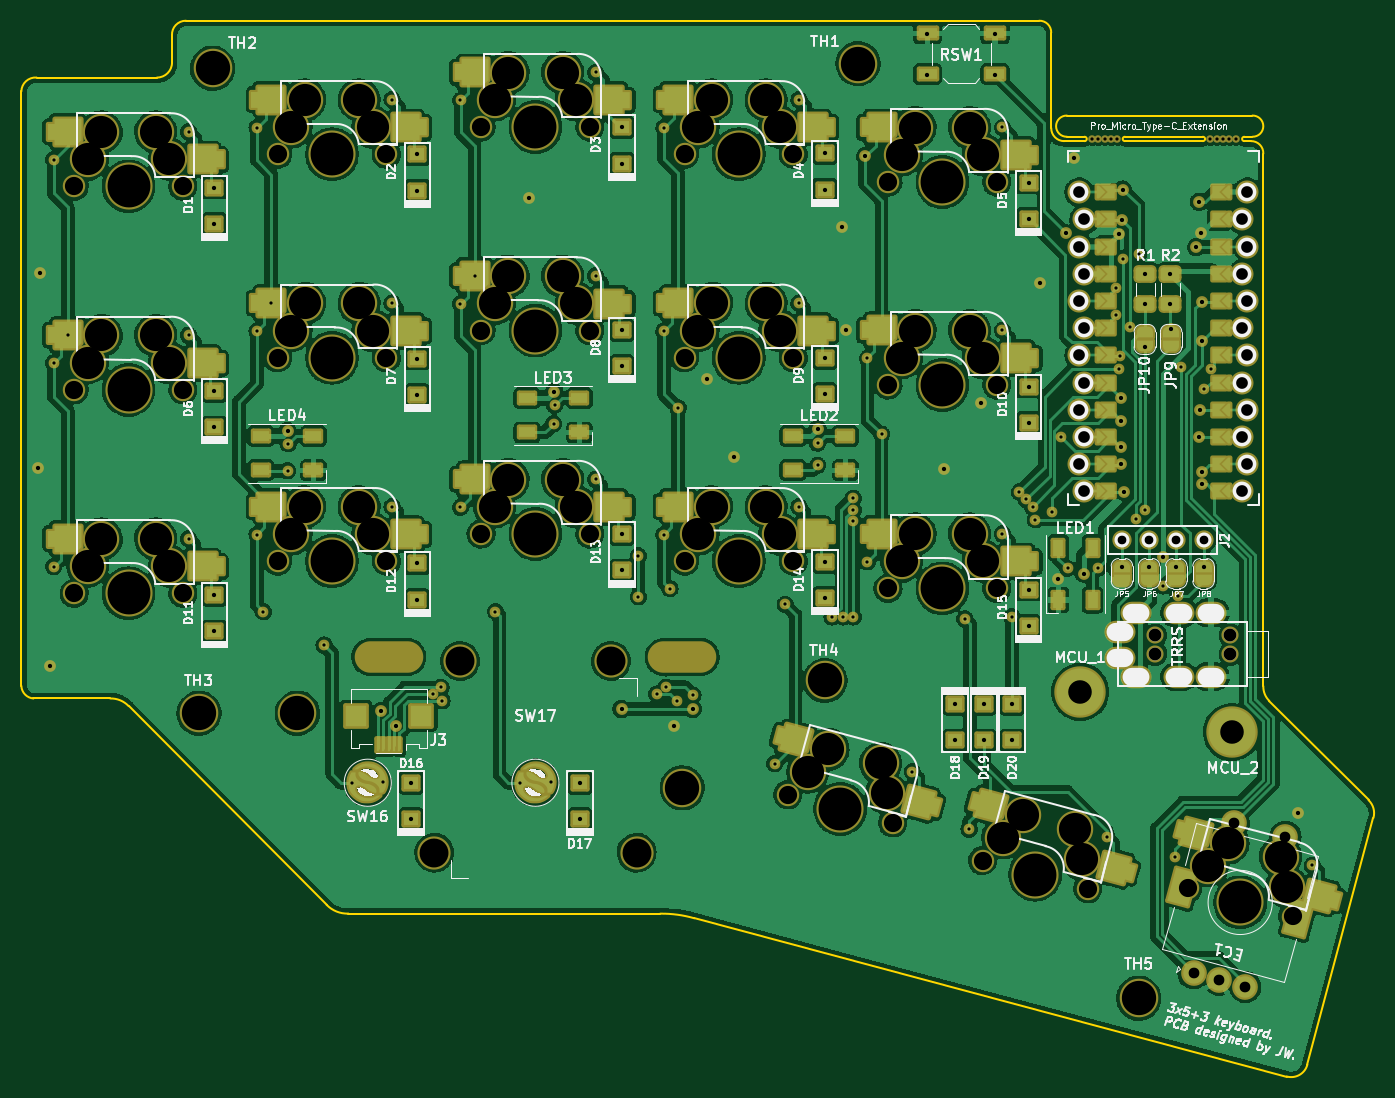
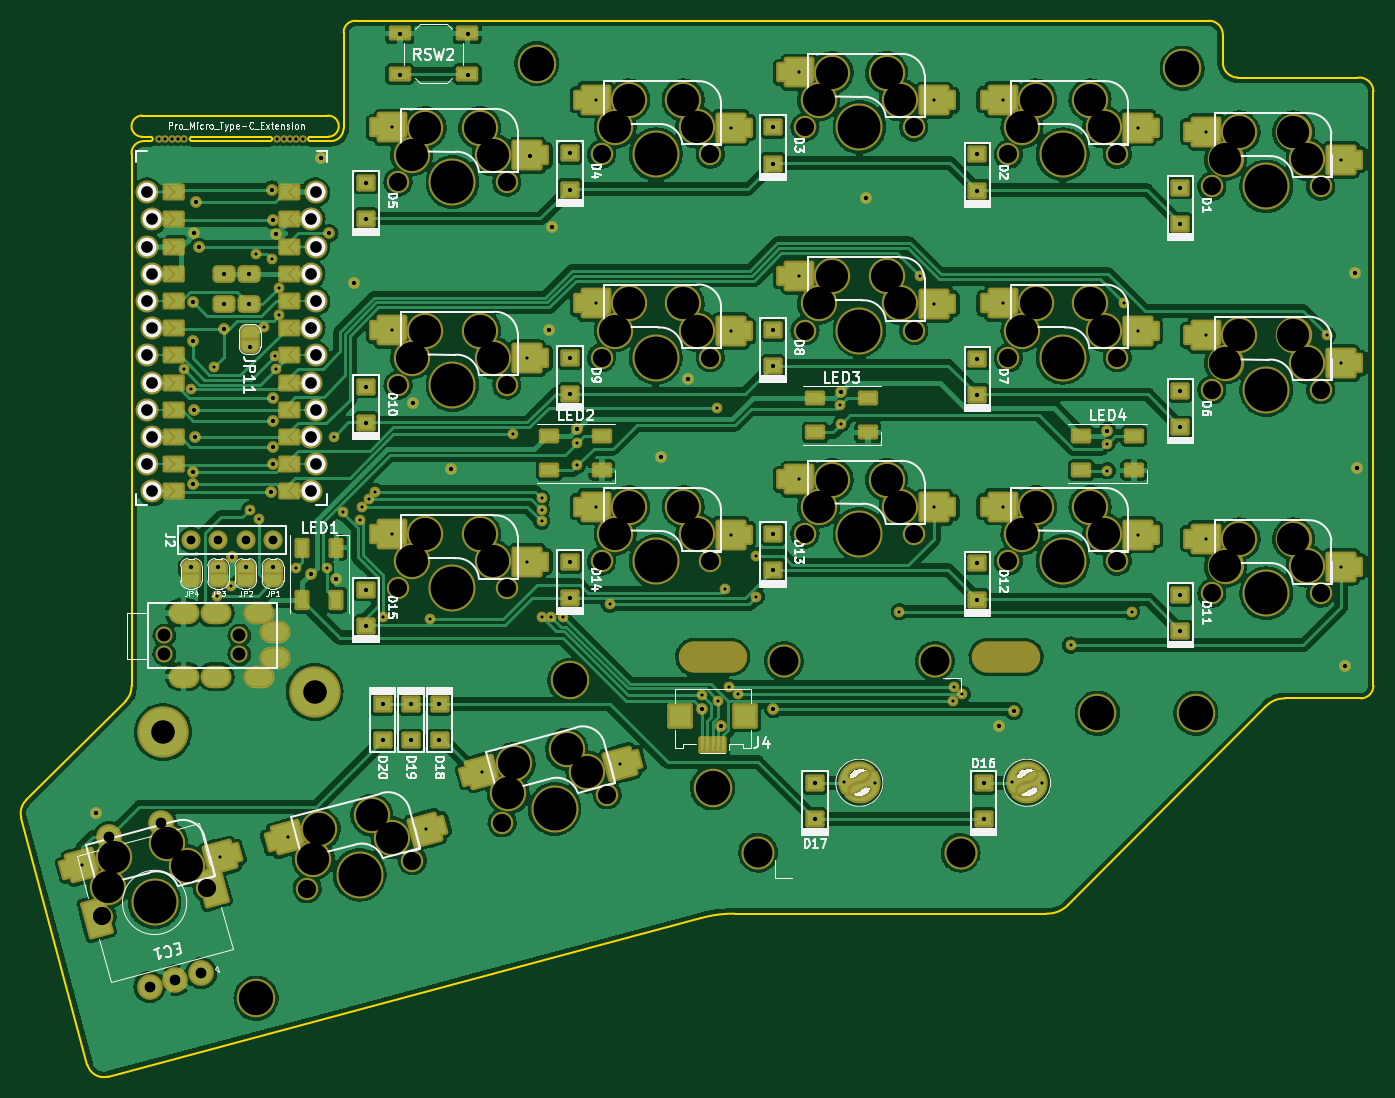
Circuit board: 9 layer files. Board 126.3 x 98.6 mm.
- bottom_copper: thrfv-B_Cu.gbl (598658 bytes)
- bottom_mask: thrfv-B_Mask.gbs (33099 bytes)
- bottom_silk: thrfv-B_Silkscreen.gbo (61433 bytes)
- outline: thrfv-Edge_Cuts.gm1 (3005 bytes)
- top_copper: thrfv-F_Cu.gtl (718806 bytes)
- top_mask: thrfv-F_Mask.gts (33158 bytes)
- top_silk: thrfv-F_Silkscreen.gto (84813 bytes)
- drill: thrfv-NPTH.drl (3298 bytes)
- drill: thrfv-PTH.drl (4717 bytes)

=== bottom_copper: thrfv-B_Cu.gbl (598658 bytes, source omitted) ===
=== bottom_mask: thrfv-B_Mask.gbs (33099 bytes, source omitted) ===
=== bottom_silk: thrfv-B_Silkscreen.gbo (61433 bytes, source omitted) ===
=== outline: thrfv-Edge_Cuts.gm1 ===
G04 #@! TF.GenerationSoftware,KiCad,Pcbnew,(6.0.6-0)*
G04 #@! TF.CreationDate,2022-07-10T14:20:22+08:00*
G04 #@! TF.ProjectId,thrfv,74687266-762e-46b6-9963-61645f706362,rev?*
G04 #@! TF.SameCoordinates,Original*
G04 #@! TF.FileFunction,Profile,NP*
%FSLAX46Y46*%
G04 Gerber Fmt 4.6, Leading zero omitted, Abs format (unit mm)*
G04 Created by KiCad (PCBNEW (6.0.6-0)) date 2022-07-10 14:20:22*
%MOMM*%
%LPD*%
G01*
G04 APERTURE LIST*
G04 #@! TA.AperFunction,Profile*
%ADD10C,0.150000*%
G04 #@! TD*
G04 APERTURE END LIST*
D10*
X113297426Y-58534256D02*
G75*
G03*
X111997124Y-59892794I-12126J-1289944D01*
G01*
X212895428Y-69366924D02*
G75*
G03*
X212890626Y-67390595I22072J988224D01*
G01*
X110603321Y-63838908D02*
G75*
G03*
X112000612Y-62440710I-6421J1403708D01*
G01*
X106230600Y-121822800D02*
X99060000Y-121822800D01*
X200978256Y-69366994D02*
X208267068Y-69366993D01*
X197218068Y-69775207D02*
G75*
G03*
X197218068Y-69366993I32J204107D01*
G01*
X126441200Y-141097000D02*
X107950000Y-122536000D01*
X218019702Y-156022297D02*
X224193826Y-132968594D01*
X99348511Y-63838915D02*
X110603321Y-63838915D01*
X97929227Y-120649997D02*
G75*
G03*
X99060000Y-121822800I1226373J50897D01*
G01*
X126441219Y-141096982D02*
G75*
G03*
X128473200Y-141912181I1929881J1870382D01*
G01*
X157582453Y-141920181D02*
X128473200Y-141912181D01*
X197218068Y-69775248D02*
X195313317Y-69775249D01*
X194100178Y-59639200D02*
X194100178Y-68562110D01*
X107949969Y-122536029D02*
G75*
G03*
X106230600Y-121822800I-1655469J-1561771D01*
G01*
X212890626Y-67390595D02*
X195564669Y-67390476D01*
X212895426Y-69366994D02*
X212128846Y-69366994D01*
X213906013Y-120674994D02*
G75*
G03*
X214461347Y-122046594I1885287J-34906D01*
G01*
X111997124Y-59892794D02*
X112000612Y-62440710D01*
X216093142Y-157124008D02*
G75*
G03*
X218019702Y-156022297I416558J1506908D01*
G01*
X194100151Y-68562110D02*
G75*
G03*
X195313317Y-69775249I1213149J10D01*
G01*
X99348510Y-63838925D02*
G75*
G03*
X97929166Y-65133110I-94210J-1322075D01*
G01*
X213906004Y-70942200D02*
G75*
G03*
X212737616Y-69775249I-1124804J42200D01*
G01*
X216093146Y-157123994D02*
X160770026Y-142346800D01*
X160770030Y-142346787D02*
G75*
G03*
X157582453Y-141920181I-3021130J-10451713D01*
G01*
X194100236Y-59639201D02*
G75*
G03*
X192972911Y-58534504I-1084736J20601D01*
G01*
X200978256Y-69366951D02*
G75*
G03*
X200978256Y-69775249I-56J-204149D01*
G01*
X208267068Y-69775248D02*
X200978256Y-69775249D01*
X192972911Y-58534504D02*
X113297426Y-58534300D01*
X214461347Y-122046594D02*
X223736626Y-131317594D01*
X213906016Y-120674994D02*
X213906016Y-70942200D01*
X195564671Y-67390406D02*
G75*
G03*
X195569469Y-69366875I-22071J-988294D01*
G01*
X195569469Y-69366875D02*
X197218068Y-69366993D01*
X212128846Y-69775249D02*
X212737616Y-69775249D01*
X212128846Y-69366951D02*
G75*
G03*
X212128846Y-69775249I-46J-204149D01*
G01*
X224193777Y-132968581D02*
G75*
G03*
X223736626Y-131317594I-1607477J443681D01*
G01*
X97929166Y-65133110D02*
X97929166Y-120650000D01*
X208267068Y-69775207D02*
G75*
G03*
X208267068Y-69366993I32J204107D01*
G01*
M02*

=== top_copper: thrfv-F_Cu.gtl (718806 bytes, source omitted) ===
=== top_mask: thrfv-F_Mask.gts (33158 bytes, source omitted) ===
=== top_silk: thrfv-F_Silkscreen.gto (84813 bytes, source omitted) ===
=== drill: thrfv-NPTH.drl ===
M48
; DRILL file {KiCad (6.0.6-0)} date Sunday, 10 July 2022 at 14:20:19
; FORMAT={-:-/ absolute / inch / decimal}
; #@! TF.CreationDate,2022-07-10T14:20:19+08:00
; #@! TF.GenerationSoftware,Kicad,Pcbnew,(6.0.6-0)
; #@! TF.FileFunction,NonPlated,1,2,NPTH
FMAT,2
INCH
; #@! TA.AperFunction,NonPlated,NPTH,ComponentDrill
T1C0.0118
; #@! TA.AperFunction,NonPlated,NPTH,ComponentDrill
T2C0.0472
; #@! TA.AperFunction,NonPlated,NPTH,ComponentDrill
T3C0.0669
; #@! TA.AperFunction,NonPlated,NPTH,ComponentDrill
T4C0.1000
; #@! TA.AperFunction,NonPlated,NPTH,ComponentDrill
T5C0.1063
; #@! TA.AperFunction,NonPlated,NPTH,ComponentDrill
T6C0.1181
; #@! TA.AperFunction,NonPlated,NPTH,ComponentDrill
T7C0.1260
; #@! TA.AperFunction,NonPlated,NPTH,ComponentDrill
T8C0.1575
%
G90
G05
T1
X7.7918Y-2.7383
X7.8152Y-2.7383
X7.8385Y-2.7383
X7.8619Y-2.7383
X7.8853Y-2.7383
X8.2268Y-2.7383
X8.2502Y-2.7383
X8.2735Y-2.7383
X8.2969Y-2.7383
X8.3203Y-2.7383
T2
X8.0251Y-4.5644
X8.0251Y-4.6333
X8.3007Y-4.5644
X8.3007Y-4.6333
T3
X4.0495Y-2.9135
X4.0495Y-3.6615
X4.0495Y-4.4096
X4.4495Y-2.9135
X4.4495Y-3.6615
X4.4495Y-4.4096
X4.7975Y-2.7954
X4.7975Y-3.5434
X4.7975Y-4.2914
X5.1975Y-2.7954
X5.1975Y-3.5434
X5.1975Y-4.2914
X5.5455Y-2.6954
X5.5455Y-3.4434
X5.5455Y-4.1914
X5.9455Y-2.6954
X5.9455Y-3.4434
X5.9455Y-4.1914
X6.2936Y-2.7954
X6.2936Y-3.5434
X6.2936Y-4.2915
X6.6728Y-5.1502
X6.6936Y-2.7954
X6.6936Y-3.5434
X6.6936Y-4.2915
X7.0416Y-2.8974
X7.0416Y-3.6436
X7.0416Y-4.3915
X7.0592Y-5.2538
X7.3893Y-5.3922
X7.4416Y-2.8974
X7.4416Y-3.6436
X7.4416Y-4.3915
X7.7757Y-5.4957
X8.1433Y-5.4942
X8.5297Y-5.5977
T5
X5.3735Y-5.363
X5.468Y-4.6582
X6.0229Y-4.6583
X6.1176Y-5.363
T6
X4.0995Y-2.8135
X4.0995Y-3.5615
X4.0995Y-4.3096
X4.1495Y-2.7135
X4.1495Y-3.4615
X4.1495Y-4.2096
X4.3495Y-2.7135
X4.3495Y-3.4615
X4.3495Y-4.2096
X4.3995Y-2.8135
X4.3995Y-3.5615
X4.3995Y-4.3096
X4.8475Y-2.6954
X4.8475Y-3.4434
X4.8475Y-4.1914
X4.8975Y-2.5954
X4.8975Y-3.3434
X4.8975Y-4.0914
X5.0975Y-2.5954
X5.0975Y-3.3434
X5.0975Y-4.0914
X5.1475Y-2.6954
X5.1475Y-3.4434
X5.1475Y-4.1914
X5.5955Y-2.5954
X5.5955Y-3.3434
X5.5955Y-4.0914
X5.6455Y-2.4954
X5.6455Y-3.2434
X5.6455Y-3.9914
X5.8455Y-2.4954
X5.8455Y-3.2434
X5.8455Y-3.9914
X5.8955Y-2.5954
X5.8955Y-3.3434
X5.8955Y-4.0914
X6.3436Y-2.6954
X6.3436Y-3.4434
X6.3436Y-4.1915
X6.3936Y-2.5954
X6.3936Y-3.3434
X6.3936Y-4.0915
X6.5936Y-2.5954
X6.5936Y-3.3434
X6.5936Y-4.0915
X6.6436Y-2.6954
X6.6436Y-3.4434
X6.6436Y-4.1915
X6.747Y-5.0666
X6.8212Y-4.9829
X7.0144Y-5.0347
X7.0368Y-5.1442
X7.0916Y-2.7974
X7.0916Y-3.5436
X7.0916Y-4.2915
X7.1416Y-2.6974
X7.1416Y-3.4436
X7.1416Y-4.1915
X7.3416Y-2.6974
X7.3416Y-3.4436
X7.3416Y-4.1915
X7.3916Y-2.7974
X7.3916Y-3.5436
X7.3916Y-4.2915
X7.4635Y-5.3086
X7.5377Y-5.2249
X7.7309Y-5.2767
X7.7533Y-5.3862
X8.2175Y-5.4106
X8.2917Y-5.3269
X8.4849Y-5.3787
X8.5073Y-5.4882
T7
X4.5085Y-4.85
X4.5585Y-2.479
X4.8705Y-4.85
X6.2849Y-5.125
X6.81Y-4.73
X6.9315Y-2.462
X7.9635Y-5.898
T8
X4.2495Y-2.9135
X4.2495Y-3.6615
X4.2495Y-4.4096
X4.9975Y-2.7954
X4.9975Y-3.5434
X4.9975Y-4.2914
X5.7455Y-2.6954
X5.7455Y-3.4434
X5.7455Y-4.1914
X6.4936Y-2.7954
X6.4936Y-3.5434
X6.4936Y-4.2915
X6.866Y-5.202
X7.2416Y-2.8974
X7.2416Y-3.6436
X7.2416Y-4.3915
X7.5825Y-5.444
X8.3365Y-5.546
T4
G00X5.138Y-4.6435
M15
G01X5.2743Y-4.6435
M16
G05
G00X6.2168Y-4.6435
M15
G01X6.353Y-4.6435
M16
G05
T0
M30

=== drill: thrfv-PTH.drl ===
M48
; DRILL file {KiCad (6.0.6-0)} date Sunday, 10 July 2022 at 14:20:19
; FORMAT={-:-/ absolute / inch / decimal}
; #@! TF.CreationDate,2022-07-10T14:20:19+08:00
; #@! TF.GenerationSoftware,Kicad,Pcbnew,(6.0.6-0)
; #@! TF.FileFunction,Plated,1,2,PTH
FMAT,2
INCH
; #@! TA.AperFunction,Plated,PTH,ViaDrill
T1C0.0118
; #@! TA.AperFunction,Plated,PTH,ComponentDrill
T2C0.0118
; #@! TA.AperFunction,Plated,PTH,ViaDrill
T3C0.0157
; #@! TA.AperFunction,Plated,PTH,ComponentDrill
T4C0.0157
; #@! TA.AperFunction,Plated,PTH,ComponentDrill
T5C0.0320
; #@! TA.AperFunction,Plated,PTH,ComponentDrill
T6C0.0394
; #@! TA.AperFunction,Plated,PTH,ComponentDrill
T7C0.0430
; #@! TA.AperFunction,Plated,PTH,ComponentDrill
T8C0.0591
; #@! TA.AperFunction,Plated,PTH,ComponentDrill
T9C0.0866
%
G90
G05
T1
X3.974Y-2.8155
X3.974Y-3.5635
X3.974Y-4.3116
X4.026Y-3.4605
X4.4704Y-2.7127
X4.4704Y-3.4608
X4.4704Y-4.2088
X4.722Y-2.6974
X4.722Y-3.4454
X4.722Y-4.1934
X4.745Y-4.477
X4.774Y-3.3424
X4.834Y-3.959
X4.836Y-3.859
X4.9685Y-4.6
X5.2184Y-2.5946
X5.2184Y-3.3426
X5.2184Y-4.0907
X5.368Y-4.78
X5.398Y-4.7553
X5.402Y-4.8046
X5.47Y-2.5974
X5.47Y-3.3454
X5.47Y-4.0934
X5.522Y-3.2424
X5.5985Y-4.477
X5.812Y-3.786
X5.816Y-3.718
X5.9664Y-2.4946
X5.9664Y-3.2426
X5.9664Y-3.9907
X6.124Y-4.272
X6.124Y-4.422
X6.192Y-4.7799
X6.2181Y-2.6974
X6.2181Y-3.4454
X6.2181Y-4.1935
X6.226Y-4.7548
X6.24Y-4.392
X6.2645Y-4.805
X6.27Y-3.728
X6.3245Y-4.784
X6.6253Y-5.036
X6.664Y-4.4501
X6.7145Y-2.5946
X6.7145Y-3.3426
X6.7145Y-4.0907
X6.783Y-3.857
X6.783Y-3.939
X6.836Y-4.496
X6.878Y-4.496
X6.914Y-4.06
X6.914Y-4.102
X6.914Y-4.144
X6.914Y-4.496
X6.9661Y-3.5456
X6.9661Y-4.2935
X7.0185Y-3.825
X7.1313Y-5.0652
X7.3235Y-4.503
X7.3403Y-5.2766
X7.4625Y-2.6966
X7.4625Y-3.4429
X7.4625Y-4.1907
X7.498Y-4.496
X7.5247Y-4.0371
X7.5494Y-4.0645
X7.574Y-4.092
X7.5833Y-4.1387
X7.644Y-4.1114
X7.678Y-3.834
X7.702Y-4.318
X7.815Y-4.315
X7.8463Y-5.3058
X7.879Y-3.388
X7.881Y-3.287
X7.892Y-3.586
X7.8932Y-3.537
X7.906Y-3.179
X7.933Y-3.4316
X7.952Y-4.136
X7.963Y-3.163
X7.986Y-4.102
X8.054Y-4.382
X8.0958Y-5.38
X8.108Y-4.418
X8.12Y-3.578
X8.204Y-3.66
X8.228Y-3.586
X8.6019Y-5.4092
T2
X5.0726Y-5.1063
X5.1847Y-5.1048
X5.6891Y-5.1063
X5.8012Y-5.1048
T3
X3.916Y-3.948
X3.924Y-3.232
X3.96Y-4.678
X4.834Y-3.813
X5.1785Y-4.842
X5.234Y-4.898
X5.7213Y-2.9574
X5.814Y-3.668
X6.062Y-4.8346
X6.2551Y-4.897
X6.324Y-4.834
X6.375Y-3.62
X6.476Y-3.91
X6.783Y-3.805
X6.874Y-3.064
X6.888Y-3.442
X6.958Y-2.802
X7.186Y-2.5022
X7.1861Y-2.3514
X7.248Y-3.952
X7.385Y-3.71
X7.4341Y-2.3514
X7.436Y-2.5022
X7.602Y-3.27
X7.668Y-4.356
X7.6944Y-3.086
X7.7245Y-2.809
X7.761Y-4.3368
X7.89Y-3.0893
X7.9Y-3.692
X7.9Y-3.776
X7.9Y-3.87
X7.9Y-3.935
X7.9017Y-4.3112
X7.9026Y-3.0373
X7.905Y-2.925
X7.908Y-4.036
X7.9869Y-3.5029
X8.0017Y-4.3113
X8.052Y-4.275
X8.0826Y-3.438
X8.1017Y-4.3113
X8.1746Y-3.1373
X8.185Y-2.97
X8.1866Y-3.8353
X8.19Y-3.735
X8.1926Y-3.0853
X8.1946Y-3.3373
X8.195Y-3.965
X8.195Y-4.009
X8.1966Y-3.482
X8.2017Y-4.3113
X8.5505Y-5.216
T4
X4.5654Y-2.9177
X4.5654Y-3.0516
X4.5654Y-3.6658
X4.5654Y-3.7996
X4.5654Y-4.4158
X4.5654Y-4.5497
X5.2891Y-5.1061
X5.2891Y-5.24
X5.3114Y-2.7956
X5.3114Y-2.9295
X5.3114Y-3.5466
X5.3114Y-3.6805
X5.3114Y-4.2996
X5.3114Y-4.4335
X5.9091Y-5.1061
X5.9091Y-5.24
X6.0635Y-2.6957
X6.0635Y-2.8296
X6.0635Y-3.4411
X6.0635Y-3.5749
X6.0635Y-4.1917
X6.0635Y-4.3255
X6.8095Y-2.7912
X6.8095Y-2.925
X6.8095Y-3.5436
X6.8095Y-3.6775
X6.8095Y-4.2937
X6.8095Y-4.4275
X7.2892Y-4.8164
X7.2892Y-4.9502
X7.3938Y-4.8164
X7.3938Y-4.9502
X7.4985Y-4.8164
X7.4985Y-4.9502
X7.5585Y-2.8996
X7.5585Y-3.0335
X7.5585Y-3.6496
X7.5585Y-3.7835
X7.5585Y-4.3957
X7.5585Y-4.5295
X7.9882Y-3.237
X7.9882Y-3.3472
X8.0798Y-3.237
X8.0798Y-3.3472
T5
X7.9017Y-4.2134
X8.0017Y-4.2134
X8.1017Y-4.2134
X8.2017Y-4.2134
T6
X8.165Y-5.8057
X8.2601Y-5.8312
X8.3128Y-5.2543
X8.3552Y-5.8567
X8.5029Y-5.3053
T7
X7.7449Y-2.9352
X7.7449Y-3.1352
X7.7449Y-3.3352
X7.7449Y-3.5352
X7.7449Y-3.7352
X7.7449Y-3.9352
X7.7629Y-3.0352
X7.7629Y-3.2352
X7.7629Y-3.4352
X7.7629Y-3.6352
X7.7629Y-3.8352
X7.7629Y-4.0352
X8.3449Y-3.0352
X8.3449Y-3.2352
X8.3449Y-3.4352
X8.3449Y-3.6352
X8.3449Y-3.8352
X8.3449Y-4.0352
X8.3629Y-2.9352
X8.3629Y-3.1352
X8.3629Y-3.3352
X8.3629Y-3.5352
X8.3629Y-3.7352
X8.3629Y-3.9352
T9
X7.7485Y-4.772
X8.306Y-4.92
T6
G00X7.905Y-4.5506
M15
G01X7.8853Y-4.5506
M16
G05
G00X7.905Y-4.6471
M15
G01X7.8853Y-4.6471
M16
G05
G00X7.9641Y-4.4817
M15
G01X7.9444Y-4.4817
M16
G05
G00X7.9641Y-4.716
M15
G01X7.9444Y-4.716
M16
G05
G00X8.1215Y-4.4817
M15
G01X8.1019Y-4.4817
M16
G05
G00X8.1215Y-4.716
M15
G01X8.1019Y-4.716
M16
G05
G00X8.2397Y-4.4817
M15
G01X8.22Y-4.4817
M16
G05
G00X8.2397Y-4.716
M15
G01X8.22Y-4.716
M16
G05
T8
G00X8.1169Y-5.5136
M15
G01X8.1302Y-5.4642
M16
G05
G00X8.5429Y-5.6278
M15
G01X8.5561Y-5.5783
M16
G05
T0
M30
